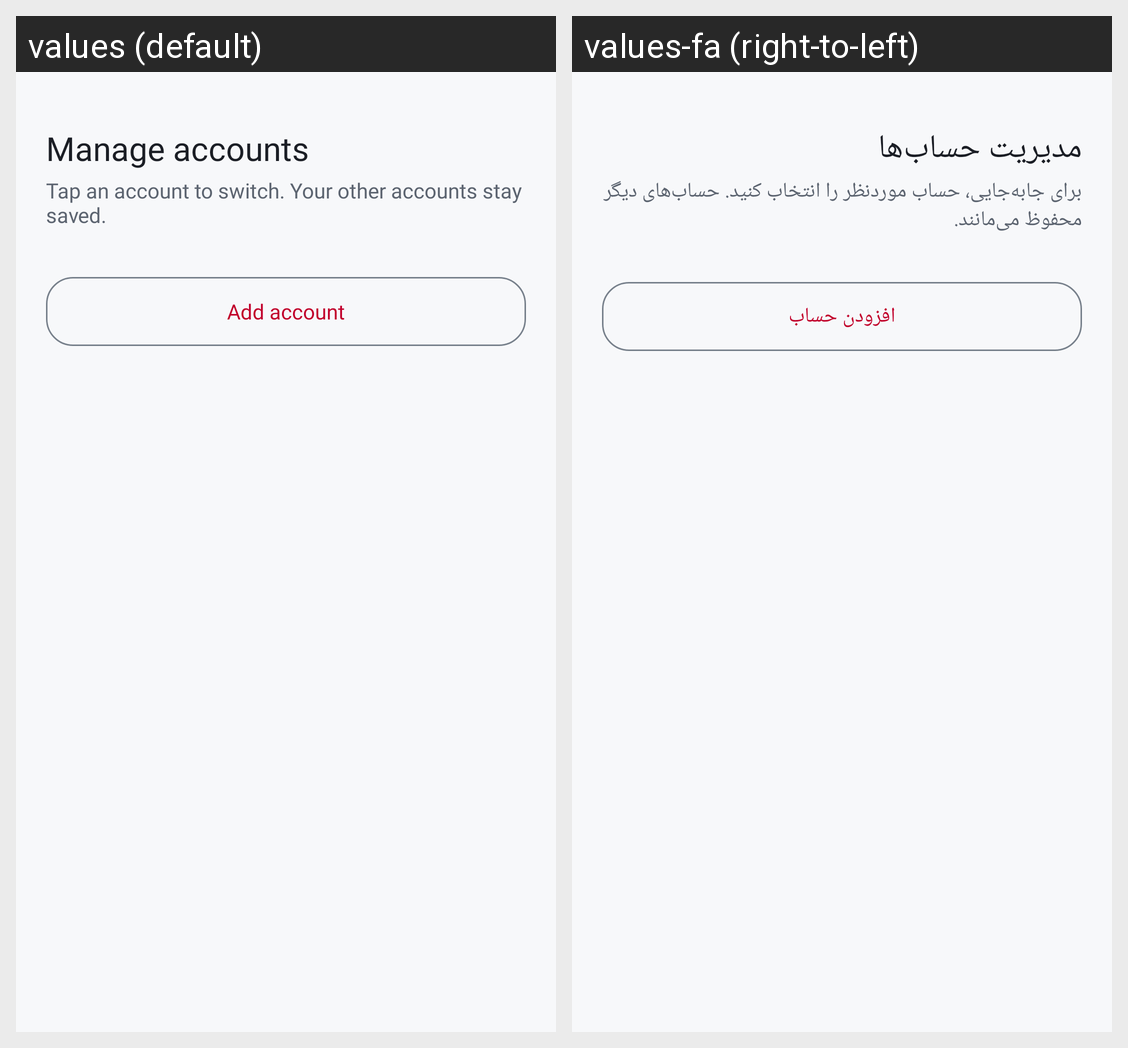

The same Android screen rendered under two of its app's locales, left to right. List the strings drawn on it with the default value and each locale's translation.
Android screen res/layout/sheet_accounts.xml rendered under 2 locales, left to right: values (default), values-fa (right-to-left). Device: Nexus 5 (rendered at 1080×1920; each locale shown at half size, 540×960, under a caption strip naming it); theme AppTheme.
Strings drawn on this screen, with the default value and each locale's value (text and hints the layout hard-codes, and strings that could not be matched under every locale, appear in the picture but are not listed):

manage_accounts
  values: Manage accounts
  values-fa: مدیریت حساب‌ها

account_sheet_hint
  values: Tap an account to switch. Your other accounts stay saved.
  values-fa: برای جابه‌جایی، حساب موردنظر را انتخاب کنید. حساب‌های دیگر محفوظ می‌مانند.

add_account
  values: Add account
  values-fa: افزودن حساب
